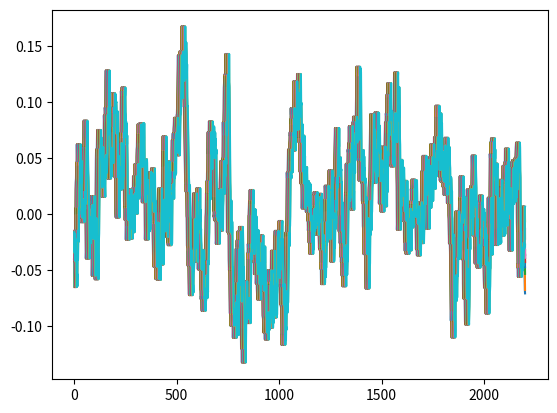

This figure's Python source:

import math
import numpy as np
import matplotlib.pyplot as plt



def mu(y, t):
    """Implement the Ornstein–Uhlenbeck mu."""  # = \theta (\mu-Y_t)
    return c_theta * (c_mu - y)

def sigma(y, t):
    """Implement the Ornstein–Uhlenbeck sigma."""  # = \sigma
    return c_sigma

def dW(delta_t):
    """Sample a random number at each call."""
    return np.random.normal(loc=0.0, scale=np.sqrt(delta_t))



def OUdataset(N = 1000):
    num_sims = 1  # Display five runs
    N      = N-1  # Compute 1000 grid points

    t_init = 0
    t_end  = 100
    
    dt     = float(t_end - t_init) / N
    y_init = 0

    global c_sigma,c_mu,c_theta

    c_theta = 0.7
    c_mu    = 0
    c_sigma = 0.06

    ts = np.arange(t_init, t_end + dt, dt)
    ys = np.zeros(N + 1)

    ys[0] = y_init

    for _ in range(num_sims):
        for i in range(1, ts.size):
            t = t_init + (i - 1) * dt
            y = ys[i - 1]
            ys[i] = y + mu(y, t) * dt + sigma(y, t) * dW(dt)
    
    ys = ys.reshape(ys.size,1)
    return ts ,ys

def datasets(T=2000,delay_s=20):
    

    T = T+200
    _,u = OUdataset(N=T)

    delay = np.arange(delay_s)  # 遅延長
    d = np.empty((T, len(delay)))
    for k in range(len(delay)):
        for t in range(T):
            d[t, k] = u[t-delay[k]]  # 遅延系列

    T_trans = 200  # 過渡期
    train_U = u[T_trans:T].reshape(-1, 1)
    train_D = d[T_trans:T, :].reshape(-1, len(delay))
    return train_U,train_D

if __name__ == "__main__":
    #ts,ys = OUdataset()
    ts,ys = datasets(T=2200)
    plt.plot(ys)
    plt.show()
    print(ys.shape)